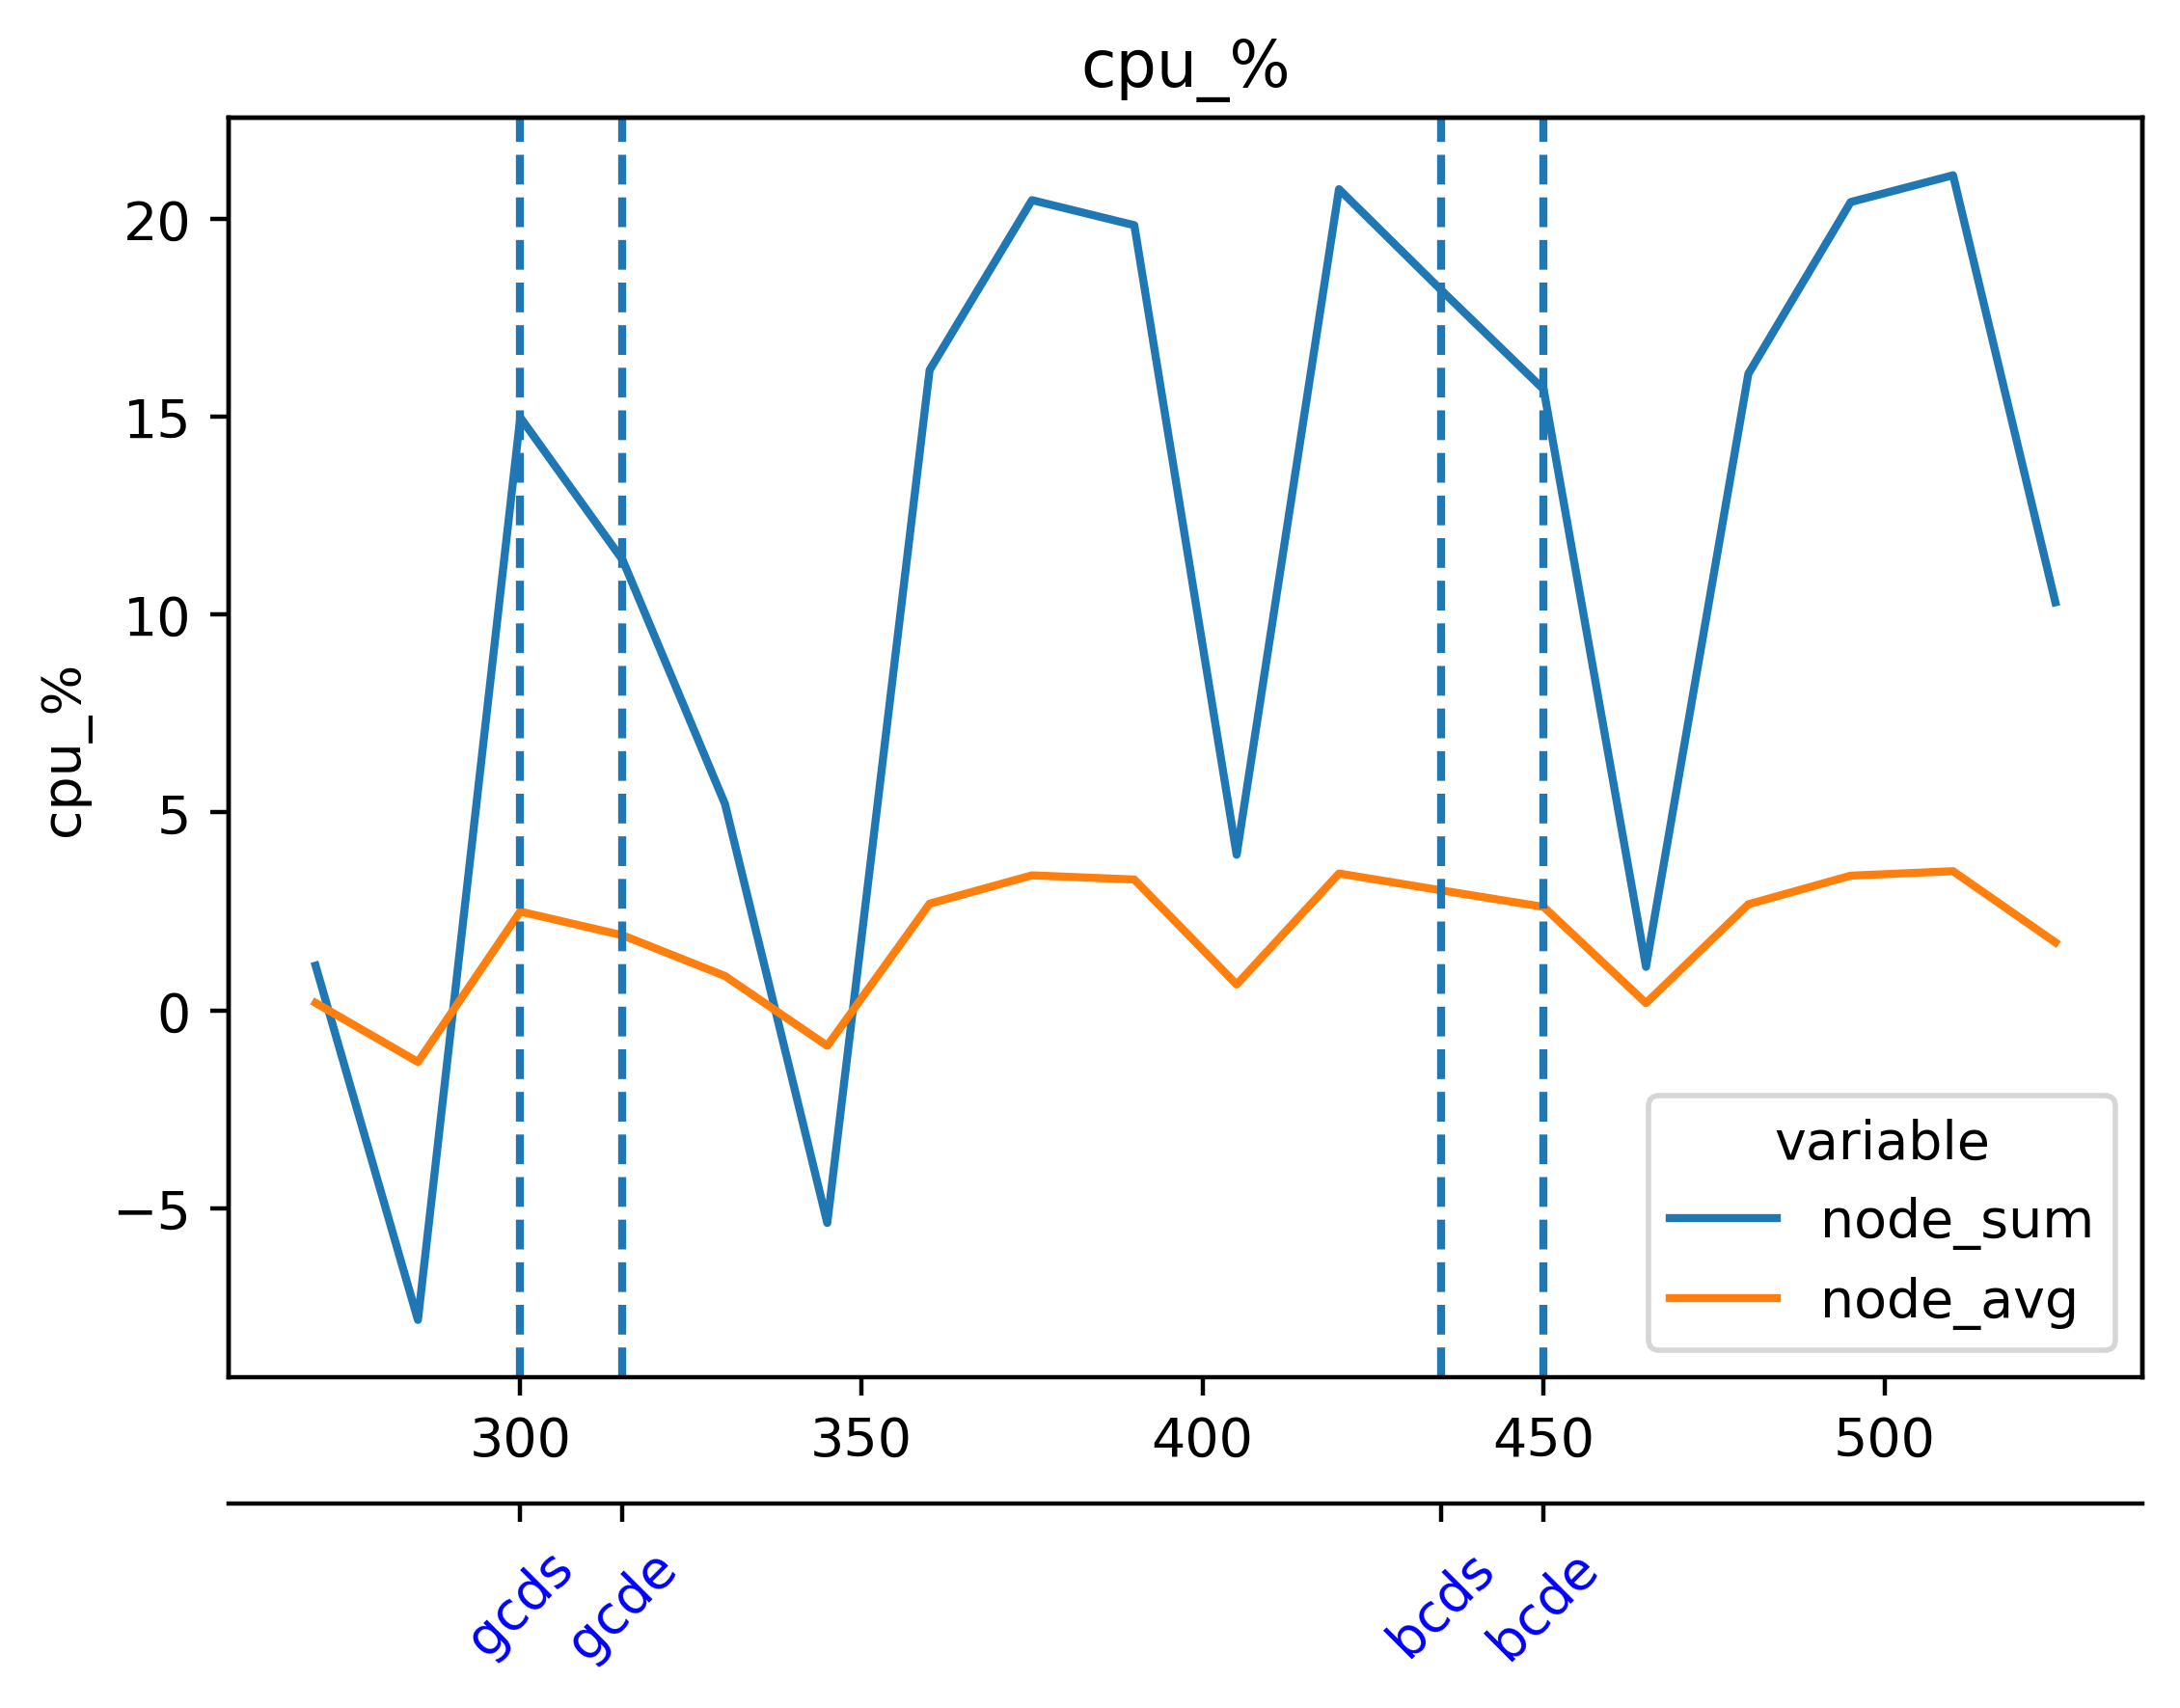

The data file committed next to this chart (first rows):
timestamp, beacon-metrics-gazer--9494adc28d9a4f3a9e…, cadvisor, cl-1-prysm-geth--4fdf5cfa38d14eb089f4526…, cl-2-prysm-geth--a0b305c36eaa42ec929e54f…, cl-3-prysm-geth--316634be263d456891d1bef…, cl-4-prysm-geth--51e00612d88543aeb907bb8…, cl-5-prysm-geth--3806ae07666341aea18cc33…, dora--50326b647ce047878a34128a60ffbdc3, el-1-geth-prysm--64bfd2e0b4bf45d690a9a09…, el-2-geth-prysm--db9cf52bdd334e918f89def…, el-3-geth-prysm--da9eaf2b3f8b492ab526185…, el-4-geth-prysm--c9e5d3239aeb45f18101437…, el-5-geth-prysm--2c9145d33b7441c9a46872c…, el-forkmon--1fc4e8413cd24add876e8a06419b…, ethereum-metrics-exporter-1-prysm-geth--…, ethereum-metrics-exporter-2-prysm-geth--…, ethereum-metrics-exporter-3-prysm-geth--…, ethereum-metrics-exporter-4-prysm-geth--…, ethereum-metrics-exporter-5-prysm-geth--…, grafana--9c652fda54bf416696909af2f2ffed7…, helpers-grafana-1, kurtosis-api--ca28a5d8df5d4e1c8bd52a8e36…, kurtosis-engine--6fdc57d17383499788d1f08…
1716641915, 0.003915, 25.12, 12.92, 12.56, 11.88, 11.62, 13.35, 0.06776, 2.719, 3.177, 3.218, 3.398, 3.547, 0.627, 0.2509, 0.2375, 0.2654, 0.2199, 0.2262, 0.5239, 0.3879, 0.09784, 0.0007491
1716641930, 0.00385, 23.31, 12.55, 11.96, 12.81, 11.66, 13.63, 0.04054, 3.064, 3.54, 3.117, 3.547, 3.579, 0.6666, 0.2553, 0.277, 0.2398, 0.2058, 0.2331, 0.3932, 0.3865, 0.09992, 0.0005599
1716641945, 0.004117, 22.63, 12.52, 12.23, 12.79, 12.51, 13.35, 0.04219, 3.796, 4.111, 2.816, 3.49, 3.659, 0.5477, 0.24, 0.2724, 0.2073, 0.1904, 0.213, 0.2592, 0.3762, 0.1007, 0.0
1716641960, 0.003745, 23.51, 11.84, 11.47, 12.49, 12.38, 11.79, 0.04617, 4.077, 3.331, 2.422, 3.475, 4.082, 0.978, 0.2914, 0.254, 0.2122, 0.1903, 0.2154, 0.5862, 0.08691, 0.1103, 0.0
1716641975, 0.003874, 24.54, 13.1, 13.78, 14.13, 13.47, 12.8, 0.05234, 3.95, 3.193, 2.97, 3.809, 4.435, 1, 0.3033, 0.2762, 0.2566, 0.2365, 0.2503, 0.5888, 0.1071, 0.1162, 0.0
1716641990, 0.003893, 24.8, 13.42, 13.5, 13.92, 13.58, 12.97, 0.0472, 3.397, 2.768, 2.818, 4.198, 4.367, 0.9714, 0.2667, 0.2671, 0.2701, 0.2202, 0.2825, 0.5726, 0.1044, 0.1185, 0.0
1716642005, 0.08848, 23.01, 12.63, 14.11, 14.36, 13.6, 12.63, 0.147, 3.407, 2.922, 2.56, 3.975, 4.209, 0.8792, 0.2643, 0.2432, 0.2805, 0.2081, 0.2277, 0.317, 0.09243, 0.1141, 0.0
1716642020, 0.08707, 22.56, 12.18, 12.41, 12.92, 12.3, 11.38, 0.1454, 3.045, 2.671, 2.766, 3.94, 3.958, 0.6799, 0.2688, 0.207, 0.2813, 0.1806, 0.2112, 0.3025, 0.07939, 0.1105, 0.001426
1716642035, 0.08738, 22.71, 13.89, 13.9, 13.67, 12.99, 12.33, 0.1443, 3.222, 2.924, 4.049, 3.528, 4.205, 1.023, 0.2884, 0.2477, 0.2898, 0.193, 0.2156, 0.3422, 0.24, 0.1078, 0.2489
1716642050, 0.004529, 23.61, 13.98, 13.18, 12.88, 12.84, 12.81, 0.04863, 2.698, 2.974, 4.299, 3.697, 4.374, 1.101, 0.2835, 0.2619, 0.2499, 0.184, 0.2443, 0.5126, 0.238, 0.1053, 0.2694
1716642065, 0.004947, 23.51, 13.49, 12.59, 12.74, 12.5, 13.19, 0.05791, 2.909, 3.115, 4.154, 3.217, 4.437, 1.309, 0.276, 0.2485, 0.2353, 0.1904, 0.2392, 0.4891, 0.2367, 0.1061, 0.231
1716642080, 0.004401, 22.81, 12.01, 11.27, 12.34, 11.71, 12.76, 0.05694, 3.165, 2.735, 3.936, 3.32, 3.962, 1.147, 0.286, 0.2556, 0.2349, 0.2228, 0.2466, 0.5426, 0.08541, 0.114, 0.001851
1716642095, 0.004481, 23.28, 13.26, 12.49, 13.85, 12.5, 14.29, 0.05455, 4.002, 3.312, 4.127, 3.943, 4.032, 1.195, 0.2804, 0.2448, 0.2795, 0.2425, 0.2553, 0.3466, 0.1023, 0.116, 0.02281
1716642110, 0.00411, 24.43, 13.41, 13.01, 12.87, 12.86, 13.39, 0.05665, 3.916, 3.49, 3.622, 4.112, 3.792, 1.339, 0.269, 0.228, 0.2419, 0.2116, 0.2731, 0.3546, 0.1004, 0.1142, 0.2337
1716642125, 0.003993, 24.33, 11.1, 11.77, 10.8, 11.49, 11.43, 0.05567, 3.036, 3.553, 2.707, 3.355, 3.049, 1.263, 0.2112, 0.1781, 0.1903, 0.1669, 0.2143, 0.232, 0.07745, 0.09445, 0.2645
1716642140, 0.003286, 23.59, 9.231, 10.55, 8.835, 10.7, 9.755, 0.3913, 2.116, 3.055, 2.848, 2.267, 3.1, 1.083, 0.1815, 0.1777, 0.16, 0.1554, 0.2103, 0.473, 0.05489, 0.1178, 0.2189
1716642155, 0.004039, 22.97, 10.44, 12.51, 10.73, 11.26, 11.42, 0.3948, 1.989, 2.819, 3.526, 2.766, 4.349, 1.141, 0.1934, 0.2244, 0.1949, 0.1756, 0.2163, 0.526, 0.2213, 0.121, 0.0003566
1716642170, 0.004431, 22.96, 11.21, 13.28, 11.82, 11.93, 11.89, 0.3788, 2.4, 2.896, 3.683, 3.273, 4.808, 1.212, 0.2185, 0.2225, 0.2108, 0.1914, 0.2527, 0.9097, 0.2314, 0.1332, 0.1294
1716642185, 0.005086, 24.26, 12.26, 13.63, 12.61, 12.04, 11.78, 0.04583, 3.051, 2.559, 3.997, 3.92, 4.34, 1.213, 0.2187, 0.2555, 0.2252, 0.2139, 0.2299, 0.6387, 0.2366, 0.1042, 0.1687
1716642200, 0.004438, 24.99, 11.53, 12.1, 11.27, 12.37, 11.17, 0.05037, 3.361, 2.956, 3.844, 3.604, 3.244, 1.119, 0.2442, 0.2603, 0.215, 0.2405, 0.2264, 0.8341, 0.08406, 0.1102, 0.0001193
1716642215, 0.004729, 26, 13.52, 13.6, 12.83, 14.77, 13.04, 0.06011, 3.693, 3.707, 4.258, 4.068, 4.124, 1.277, 0.2701, 0.2985, 0.2587, 0.2479, 0.2561, 0.5465, 0.106, 0.1125, 0.0001452
1716642230, 0.004082, 24.12, 12.74, 13.7, 12.21, 14.58, 12.96, 0.04241, 3.462, 3.598, 3.666, 4.132, 4.284, 1.293, 0.2622, 0.2414, 0.2369, 0.206, 0.2709, 0.6468, 0.1031, 0.1113, 0.1901
1716642245, 0.004123, 22.65, 11.96, 12.66, 12.44, 13.55, 12.75, 0.05405, 3.159, 3.317, 3.962, 3.728, 4.566, 1.058, 0.2732, 0.2008, 0.2268, 0.1798, 0.2357, 0.6289, 0.08841, 0.1016, 0.1871
1716642260, 0.003565, 23.67, 11.69, 11.64, 12.11, 11.31, 11.7, 0.0555, 3.055, 3.252, 4.199, 3.315, 4.195, 1.117, 0.2775, 0.2123, 0.1754, 0.1881, 0.219, 0.6222, 0.08963, 0.1042, 0.0004819
1716642275, 0.004483, 24.61, 13.92, 12.87, 13.97, 12.97, 12.93, 0.05768, 3.385, 4.241, 4.451, 3.811, 5.095, 1.484, 0.2895, 0.2631, 0.2072, 0.2163, 0.2352, 0.5684, 0.1554, 0.1095, 0.0005168
1716642290, 0.004737, 24.33, 14.49, 13.18, 13.9, 13.28, 12.66, 0.04228, 3.726, 4.454, 4.723, 4.109, 4.977, 1.849, 0.2734, 0.2515, 0.2041, 0.2175, 0.2598, 0.4291, 0.1615, 0.1098, 0.2425
1716642305, 0.005325, 22.92, 13.63, 13.35, 13.28, 13.91, 12.43, 0.04299, 3.63, 4.115, 5.041, 4.635, 4.702, 1.773, 0.2578, 0.2223, 0.2323, 0.19, 0.2184, 0.5985, 0.1428, 0.1076, 0.1696
1716642320, 0.004709, 23.82, 12.31, 11.95, 11.54, 12.43, 11.48, 0.04202, 3.925, 3.812, 4.788, 4.267, 3.971, 1.73, 0.2687, 0.2134, 0.21, 0.1998, 0.2124, 0.6243, 0.0897, 0.1144, 0.0003951
1716642335, 0.004898, 24.88, 13.11, 13.74, 13.5, 13.87, 13.63, 0.04749, 4.003, 3.882, 4.673, 5.038, 3.823, 1.898, 0.2753, 0.2735, 0.2255, 0.2045, 0.2256, 0.5178, 0.1069, 0.1173, 0.0003882
1716642350, 0.00485, 24.33, 13.16, 13.47, 13.41, 13.55, 13.7, 0.04583, 3.692, 4.097, 4.376, 4.663, 4.129, 1.961, 0.3, 0.2631, 0.2168, 0.1985, 0.2644, 0.596, 0.1046, 0.1196, 0.0
1716642365, 0.005246, 23.04, 12.39, 13.63, 13.79, 13.47, 13.89, 0.04888, 2.964, 3.894, 4.413, 4.438, 3.979, 1.543, 0.3023, 0.2258, 0.2072, 0.1817, 0.2546, 0.5667, 0.09298, 0.1097, 0.1129
1716642380, 0.004805, 21.57, 11.95, 12.3, 11.89, 11.97, 11.63, 0.06199, 2.637, 4.398, 4.475, 3.988, 4.173, 1.685, 0.292, 0.2227, 0.1905, 0.1759, 0.2243, 0.5721, 0.08796, 0.1072, 0.001074
1716642395, 0.04767, 22.66, 13.92, 13.01, 13.41, 13.12, 12.81, 0.1402, 3.109, 4.236, 5.004, 4.401, 4.043, 1.855, 0.2634, 0.2359, 0.2373, 0.2281, 0.2371, 0.3322, 0.1414, 0.1031, 0.0008298
1716642410, 0.04799, 22.14, 14.61, 13.38, 13.56, 13.34, 12.7, 0.1443, 3.449, 4.085, 4.966, 4.784, 3.901, 2.049, 0.3019, 0.2617, 0.24, 0.2303, 0.2584, 0.5409, 0.1345, 0.1055, 0.07389
1716642425, 0.04865, 22.93, 14.3, 13.23, 13.24, 13.55, 13.26, 0.1378, 3.718, 3.781, 5.314, 4.964, 3.796, 1.668, 0.2774, 0.2247, 0.2551, 0.2214, 0.2587, 0.5753, 0.1239, 0.1083, 0.08205
1716642440, 0.004787, 23.69, 12.91, 12.81, 12.38, 12.71, 12.27, 0.05377, 3.447, 3.748, 4.782, 4.671, 3.92, 1.58, 0.2801, 0.2876, 0.2278, 0.2067, 0.2234, 0.8198, 0.08357, 0.1191, 0.08343
